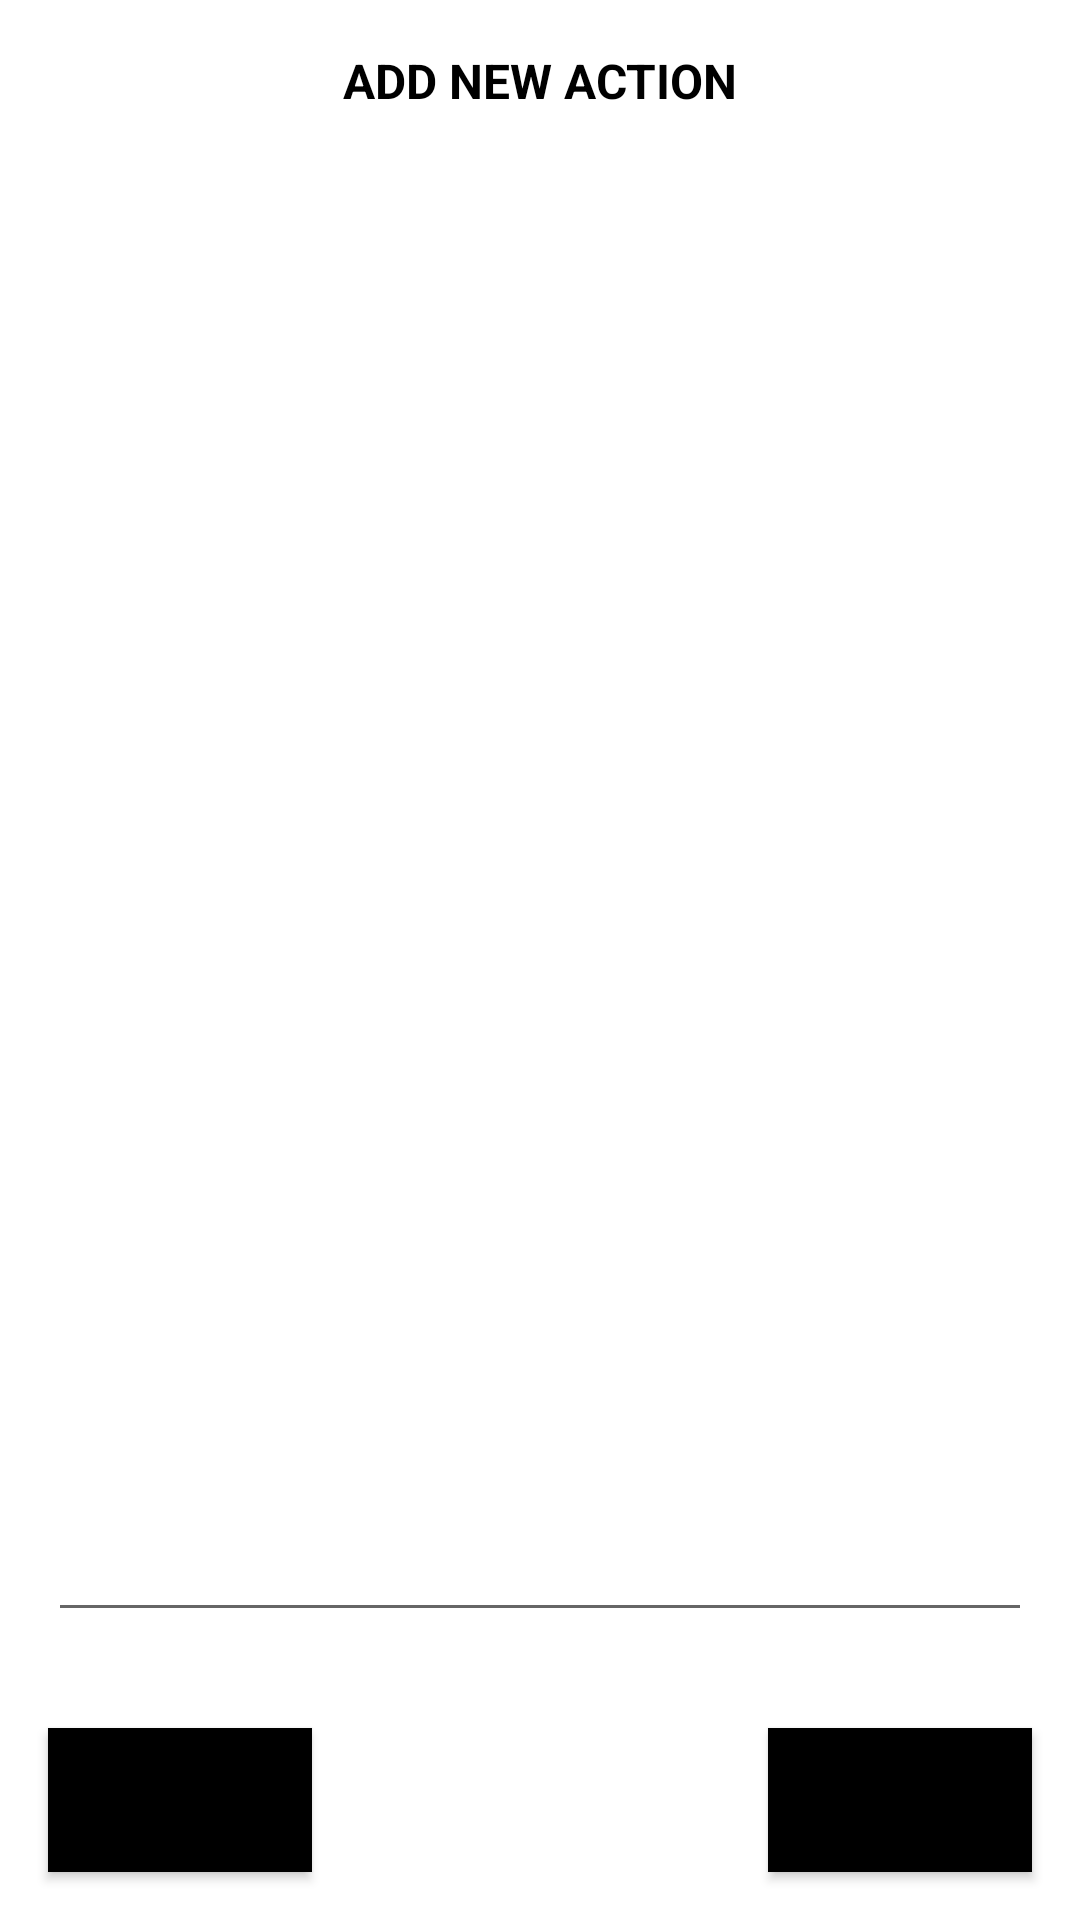

Reconstruct the res/layout file that produces this screen, plus the resources it refers to.
<!-- AndroidManifest.xml: application theme Theme.ToDoListProject -->
<!-- res/layout/add_dialog.xml -->
<?xml version="1.0" encoding="utf-8"?>
<androidx.constraintlayout.widget.ConstraintLayout xmlns:android="http://schemas.android.com/apk/res/android"
    xmlns:app="http://schemas.android.com/apk/res-auto"
    xmlns:tools="http://schemas.android.com/tools"
    android:layout_width="match_parent"
    android:layout_height="match_parent">

    <TextView
        android:id="@+id/dialog_header"
        android:layout_width="wrap_content"
        android:layout_height="wrap_content"
        android:layout_marginStart="16dp"
        android:layout_marginTop="16dp"
        android:layout_marginEnd="16dp"
        android:text="ADD NEW ACTION"
        android:textColor="@color/black"
        android:textSize="16sp"
        android:textStyle="bold"
        app:layout_constraintEnd_toEndOf="parent"
        app:layout_constraintStart_toStartOf="parent"
        app:layout_constraintTop_toTopOf="parent" />

    <EditText
        android:id="@+id/action_description"
        android:layout_width="0dp"
        android:layout_height="wrap_content"
        android:layout_marginStart="16dp"
        android:layout_marginEnd="16dp"
        android:layout_marginBottom="32dp"
        android:ems="10"
        android:gravity="start|top"
        android:inputType="textMultiLine"
        app:layout_constraintBottom_toTopOf="@+id/addbutton"
        app:layout_constraintEnd_toEndOf="parent"
        app:layout_constraintStart_toStartOf="parent" />

    <Button
        android:id="@+id/addbutton"
        android:layout_width="wrap_content"
        android:layout_height="wrap_content"
        android:layout_marginStart="16dp"
        android:layout_marginBottom="16dp"
        android:background="@color/black"
        android:text="ADD"
        app:layout_constraintBottom_toBottomOf="parent"
        app:layout_constraintStart_toStartOf="parent" />

    <Button
        android:id="@+id/cancelbutton"
        android:layout_width="wrap_content"
        android:layout_height="wrap_content"
        android:layout_marginEnd="16dp"
        android:layout_marginBottom="16dp"
        android:background="@color/black"
        android:text="CANCEL"
        app:layout_constraintBottom_toBottomOf="parent"
        app:layout_constraintEnd_toEndOf="parent" />


</androidx.constraintlayout.widget.ConstraintLayout>
<!-- resources referenced by this layout -->
<resources>
  <style name="Theme.ToDoListProject" parent="Theme.MaterialComponents.DayNight.NoActionBar">
          
          <item name="colorPrimary">@color/black</item>
          <item name="colorPrimaryVariant">@color/purple_700</item>
          <item name="colorOnPrimary">@color/white</item>
          
          <item name="colorSecondary">@color/teal_200</item>
          <item name="colorSecondaryVariant">@color/teal_700</item>
          <item name="colorOnSecondary">@color/black</item>
          
          <item name="android:statusBarColor" tools:targetApi="l">?attr/colorPrimaryVariant</item>
          
      </style>
  <!-- not gathered from this repository: default colours our renderer supplied (Android Studio template values) -->
  <color name="purple_700">#FF3700B3</color>
  <color name="teal_200">#FF03DAC5</color>
  <color name="teal_700">#FF018786</color>
  <color name="black">#FF000000</color>
  <color name="white">#FFFFFFFF</color>
</resources>
